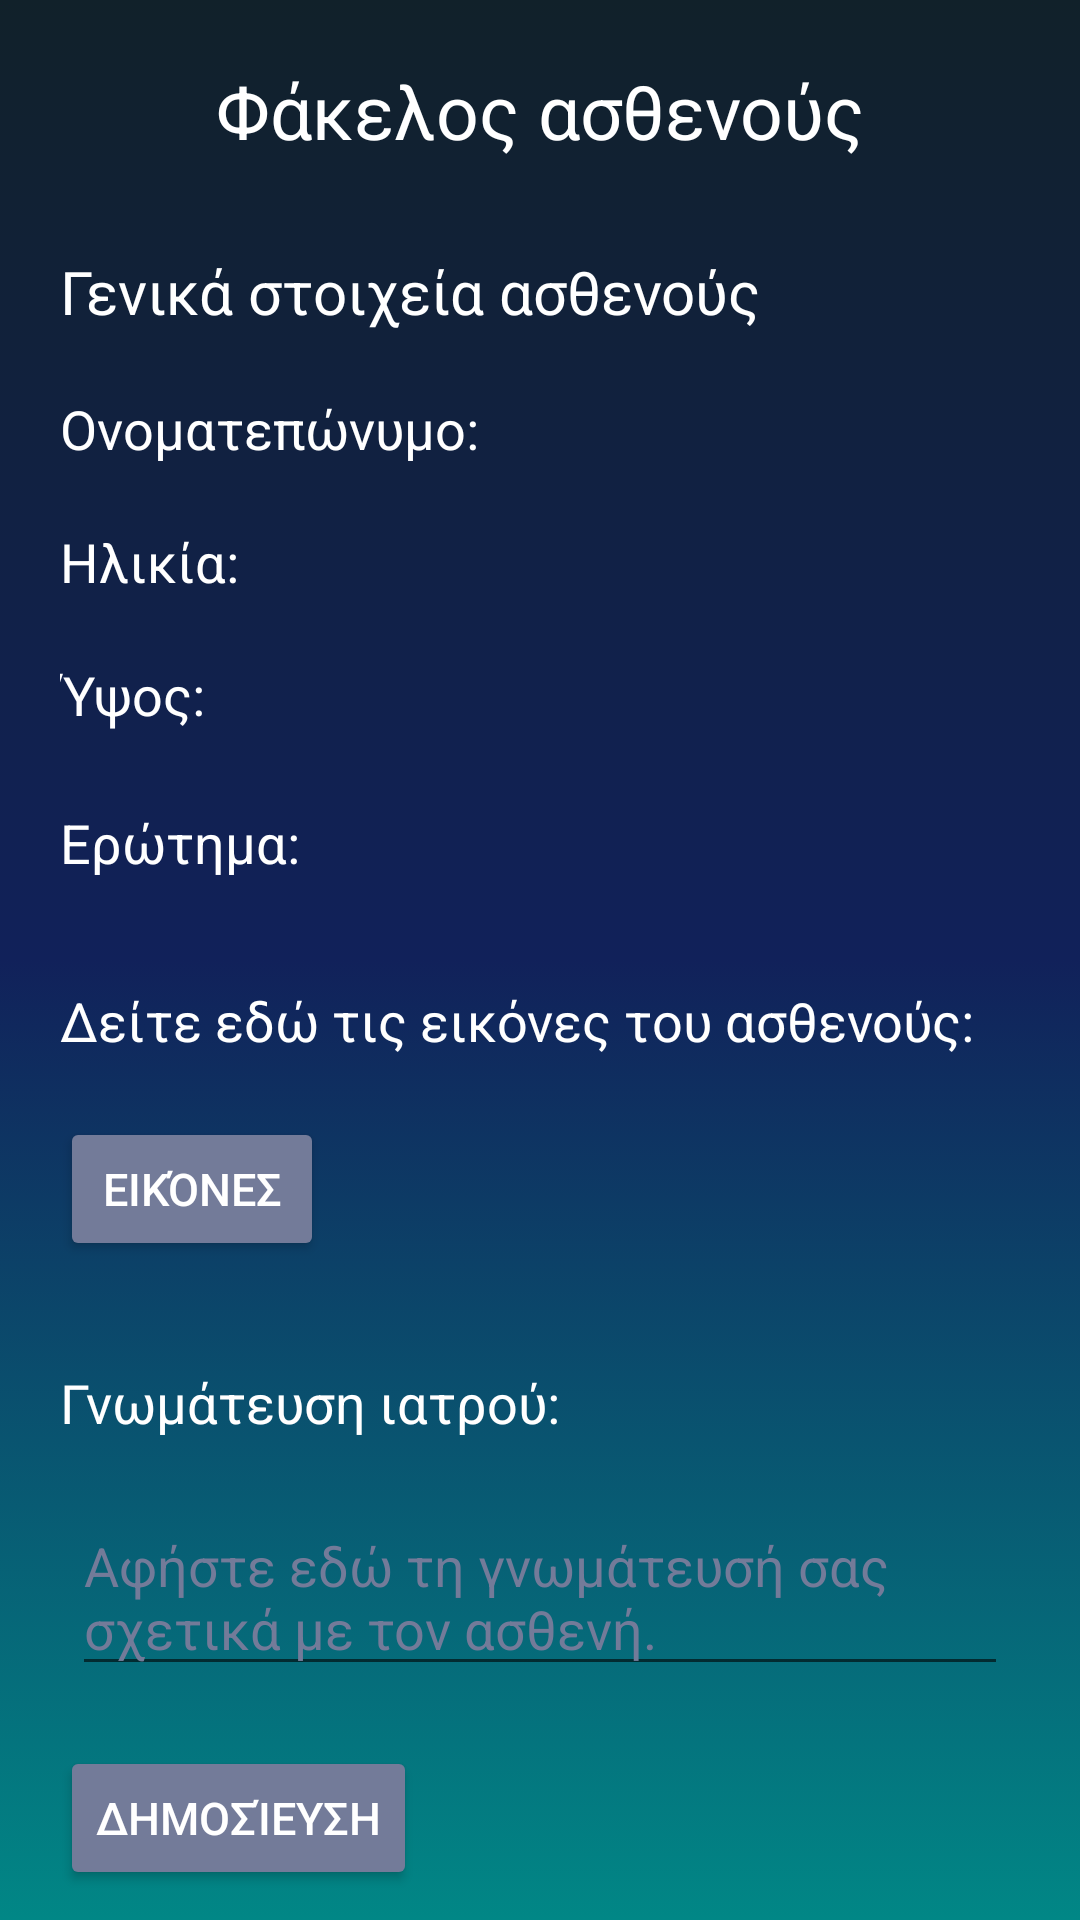

This screen was rendered from an Android layout file. Write that file and the resources it references.
<!-- AndroidManifest.xml: application theme Theme.Scolio_kids -->
<!-- res/layout/file_patient.xml -->
<?xml version="1.0" encoding="utf-8"?>
<androidx.constraintlayout.widget.ConstraintLayout xmlns:android="http://schemas.android.com/apk/res/android"
    xmlns:app="http://schemas.android.com/apk/res-auto"
    android:background="@drawable/main_header_selector"
    android:layout_width="match_parent"
    android:layout_height="match_parent">

    <TextView
        android:id="@+id/title"
        android:layout_width="wrap_content"
        android:layout_height="wrap_content"
        android:layout_marginTop="20dp"
        android:text="Φάκελος ασθενούς"
        android:textColor="@color/white"
        android:textSize="25dp"
        app:layout_constraintLeft_toLeftOf="parent"
        app:layout_constraintRight_toRightOf="parent"
        app:layout_constraintTop_toTopOf="parent" />

    <TextView
        android:id="@+id/text"
        android:layout_width="wrap_content"
        android:layout_height="wrap_content"
        android:layout_marginTop="30dp"
        android:layout_marginStart="20dp"
        android:text="Γενικά στοιχεία ασθενούς"
        android:textColor="@color/white"
        android:textSize="20dp"
        app:layout_constraintLeft_toLeftOf="parent"
        app:layout_constraintTop_toBottomOf="@id/title" />

    <TextView
        android:id="@+id/name"
        android:layout_width="wrap_content"
        android:layout_height="wrap_content"
        android:layout_marginTop="20dp"
        android:layout_marginStart="20dp"
        android:text="Ονοματεπώνυμο: "
        android:textColor="@color/white"
        android:textSize="18dp"
        app:layout_constraintLeft_toLeftOf="parent"
        app:layout_constraintTop_toBottomOf="@id/text" />
    <TextView
        android:id="@+id/name_ans"
        android:layout_width="wrap_content"
        android:layout_height="wrap_content"
        android:layout_marginTop="20dp"
        android:layout_marginStart="20dp"
        android:textColor="@color/white"
        android:textSize="18dp"
        app:layout_constraintLeft_toRightOf="@id/name"
        app:layout_constraintTop_toBottomOf="@id/text" />
    <TextView
        android:id="@+id/age"
        android:layout_width="wrap_content"
        android:layout_height="wrap_content"
        android:layout_marginTop="20dp"
        android:layout_marginStart="20dp"
        android:text="Ηλικία: "
        android:textColor="@color/white"
        android:textSize="18dp"
        app:layout_constraintLeft_toLeftOf="parent"
        app:layout_constraintTop_toBottomOf="@id/name" />
    <TextView
        android:id="@+id/age_ans"
        android:layout_width="wrap_content"
        android:layout_height="wrap_content"
        android:layout_marginTop="20dp"
        android:layout_marginStart="20dp"
        android:textColor="@color/white"
        android:textSize="18dp"
        app:layout_constraintLeft_toRightOf="@id/age"
        app:layout_constraintTop_toBottomOf="@id/name" />
    <TextView
        android:id="@+id/height"
        android:layout_width="wrap_content"
        android:layout_height="wrap_content"
        android:layout_marginTop="20dp"
        android:layout_marginStart="20dp"
        android:text="Ύψος: "
        android:textColor="@color/white"
        android:textSize="18dp"
        app:layout_constraintLeft_toLeftOf="parent"
        app:layout_constraintTop_toBottomOf="@id/age" />
    <TextView
        android:id="@+id/height_ans"
        android:layout_width="wrap_content"
        android:layout_height="wrap_content"
        android:layout_marginTop="20dp"
        android:layout_marginStart="20dp"
        android:textColor="@color/white"
        android:textSize="18dp"
        app:layout_constraintLeft_toRightOf="@id/height"
        app:layout_constraintTop_toBottomOf="@id/age" />
    <TextView
        android:id="@+id/question"
        android:layout_width="wrap_content"
        android:layout_height="wrap_content"
        android:layout_marginTop="25dp"
        android:layout_marginStart="20dp"
        android:text="Ερώτημα: "
        android:textColor="@color/white"
        android:textSize="18dp"
        app:layout_constraintLeft_toLeftOf="parent"
        app:layout_constraintTop_toBottomOf="@id/height" />
    <TextView
        android:id="@+id/question_ans"
        android:layout_width="wrap_content"
        android:layout_height="wrap_content"
        android:layout_marginTop="25dp"
        android:layout_marginStart="20dp"
        android:textColor="@color/white"
        android:textSize="18dp"
        app:layout_constraintLeft_toRightOf="@id/question"
        app:layout_constraintTop_toBottomOf="@id/height" />

    <TextView
        android:id="@+id/images"
        android:layout_width="wrap_content"
        android:layout_height="wrap_content"
        android:layout_marginTop="35dp"
        android:layout_marginStart="20dp"
        android:text="Δείτε εδώ τις εικόνες του ασθενούς: "
        android:textColor="@color/white"
        android:textSize="18dp"
        app:layout_constraintLeft_toLeftOf="parent"
        app:layout_constraintTop_toBottomOf="@id/question"
        />
    <Button
        android:id="@+id/btn_images"
        android:layout_width="wrap_content"
        android:layout_height="wrap_content"
        android:layout_marginTop="20dp"
        android:layout_marginStart="20dp"
        android:backgroundTint="@color/somegrey"
        android:text="εικόνες"
        android:textColor="@color/white"
        android:textSize="15dp"
        app:layout_constraintLeft_toLeftOf="parent"
        app:layout_constraintTop_toBottomOf="@id/images"
        />

    <TextView
        android:id="@+id/doc_txt"
        android:layout_width="wrap_content"
        android:layout_height="wrap_content"
        android:layout_marginTop="35dp"
        android:layout_marginStart="20dp"
        android:text="Γνωμάτευση ιατρού: "
        android:textColor="@color/white"
        android:textSize="18dp"
        app:layout_constraintLeft_toLeftOf="parent"
        app:layout_constraintTop_toBottomOf="@id/btn_images"
        />
    <EditText
        android:id="@+id/doc_com"
        android:layout_width="match_parent"
        android:layout_height="wrap_content"
        android:layout_marginStart="24dp"
        android:layout_marginTop="20dp"
        android:layout_marginEnd="24dp"
        android:hint="Αφήστε εδώ τη γνωμάτευσή σας σχετικά με τον ασθενή."
        android:textColorHint="@color/somegrey"
        android:selectAllOnFocus="true"
        app:layout_constraintEnd_toEndOf="parent"
        app:layout_constraintStart_toStartOf="parent"
        app:layout_constraintTop_toBottomOf="@id/doc_txt"
        />
    <Button
        android:id="@+id/btn_doc_com"
        android:layout_width="wrap_content"
        android:layout_height="wrap_content"
        android:layout_marginTop="20dp"
        android:layout_marginStart="20dp"
        android:backgroundTint="@color/somegrey"
        android:text="δημοσίευση"
        android:textColor="@color/white"
        android:textSize="15dp"
        app:layout_constraintLeft_toLeftOf="parent"
        app:layout_constraintTop_toBottomOf="@id/doc_com"
        />

</androidx.constraintlayout.widget.ConstraintLayout>
<!-- resources referenced by this layout -->
<resources>
  <color name="somegrey">#737B99</color>
  <color name="white">#FFFFFFFF</color>
  <!-- drawable main_header_selector (drawable) -->
  <?xml version="1.0" encoding="utf-8"?>
  <selector xmlns:android="http://schemas.android.com/apk/res/android">
      <item>
          <shape>
              <gradient
                  android:angle="90"
                  android:startColor="#018786"
                  android:centerColor="@color/blue"
                  android:endColor="#11212A"
                  android:type="linear" />
          </shape>
      </item>
  </selector>
  <style name="Theme.Scolio_kids" parent="Theme.MaterialComponents.DayNight.DarkActionBar">
          
          <item name="colorPrimary">@color/purple_500</item>
          <item name="colorPrimaryVariant">@color/purple_700</item>
          <item name="colorOnPrimary">@color/white</item>
          
          <item name="colorSecondary">@color/somegrey</item>
          <item name="colorSecondaryVariant">@color/teal_700</item>
          <item name="colorOnSecondary">@color/black</item>
          
          <item name="android:statusBarColor" tools:targetApi="l">?attr/colorPrimaryVariant</item>
          
      </style>
  <color name="blue">#11215A</color>
  <color name="purple_500">#FF6200EE</color>
  <color name="purple_700">#FF3700B3</color>
  <color name="teal_700">#FF018786</color>
  <color name="black">#FF000000</color>
</resources>
